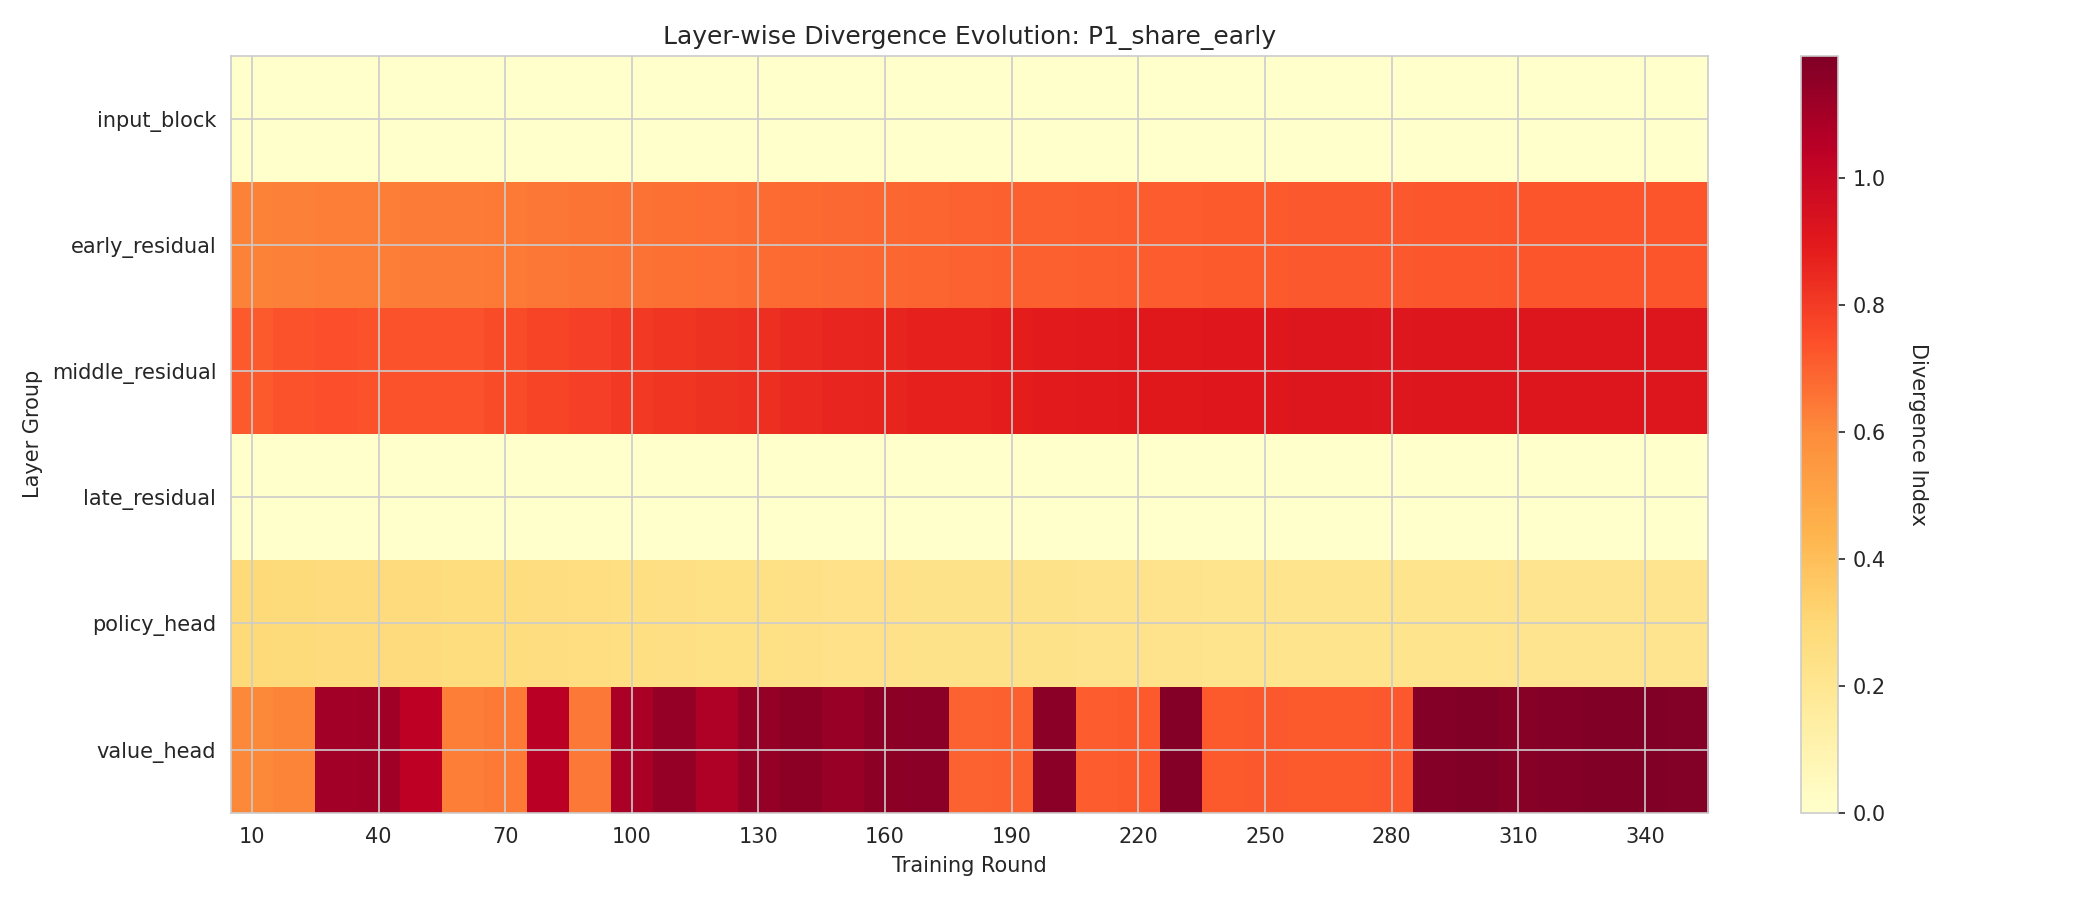

Values plotted in this chart, from the file beside it:
round, input_block, early_residual, middle_residual, late_residual, policy_head, value_head
10, -1e-06, 0.6199, 0.714, 0, 0.2896, 0.6091
20, -1e-06, 0.6251, 0.7337, 0, 0.2829, 0.6192
30, -1e-06, 0.6296, 0.744, 0, 0.2791, 1.105
40, -1e-06, 0.6319, 0.7333, 0, 0.2766, 1.111
50, -1e-06, 0.6346, 0.7315, 0, 0.273, 1.037
60, -1e-06, 0.6353, 0.7331, 0, 0.2693, 0.6329
70, -1e-06, 0.6414, 0.7518, 0, 0.2656, 0.6387
80, -1e-06, 0.6482, 0.7713, 0, 0.2622, 1.044
90, -1e-06, 0.6539, 0.7864, 0, 0.2579, 0.6467
100, -1e-06, 0.6596, 0.8021, 0, 0.2536, 1.089
110, -1e-06, 0.6633, 0.8152, 0, 0.2505, 1.14
120, -1e-06, 0.6687, 0.8241, 0, 0.2468, 1.075
130, -1e-06, 0.6755, 0.8333, 0, 0.2434, 1.138
140, -1e-06, 0.6788, 0.8494, 0, 0.2393, 1.156
150, -1e-06, 0.6834, 0.8579, 0, 0.2363, 1.13
160, -1e-06, 0.6881, 0.8659, 0, 0.2345, 1.16
170, -1e-06, 0.692, 0.873, 0, 0.2319, 1.163
180, -1e-06, 0.6962, 0.8751, 0, 0.229, 0.6958
190, -1e-06, 0.7007, 0.883, 0, 0.2271, 0.7019
200, -1e-06, 0.7022, 0.8929, 0, 0.2252, 1.163
210, -1e-06, 0.7063, 0.8985, 0, 0.2232, 0.7086
220, -1e-06, 0.7094, 0.9013, 0, 0.2217, 0.7164
230, -1e-06, 0.71, 0.9031, 0, 0.2197, 1.175
240, -1e-06, 0.7148, 0.904, 0, 0.2187, 0.7157
250, -1e-06, 0.7156, 0.9083, 0, 0.2175, 0.7198
260, -1e-06, 0.7207, 0.9163, 0, 0.2169, 0.7154
270, -1e-06, 0.72, 0.9167, 0, 0.2165, 0.7151
280, -1e-06, 0.7218, 0.9121, 0, 0.2156, 0.721
290, -1e-06, 0.7233, 0.9136, 0, 0.2153, 1.174
300, -1e-06, 0.7254, 0.9155, 0, 0.2148, 1.19
310, -1e-06, 0.7269, 0.915, 0, 0.2142, 1.174
320, -1e-06, 0.7283, 0.9159, 0, 0.2141, 1.178
330, -1e-06, 0.7289, 0.9157, 0, 0.2139, 1.192
340, -1e-06, 0.73, 0.916, 0, 0.2138, 1.193
350, -1e-06, 0.729, 0.9139, 0, 0.2138, 1.182
